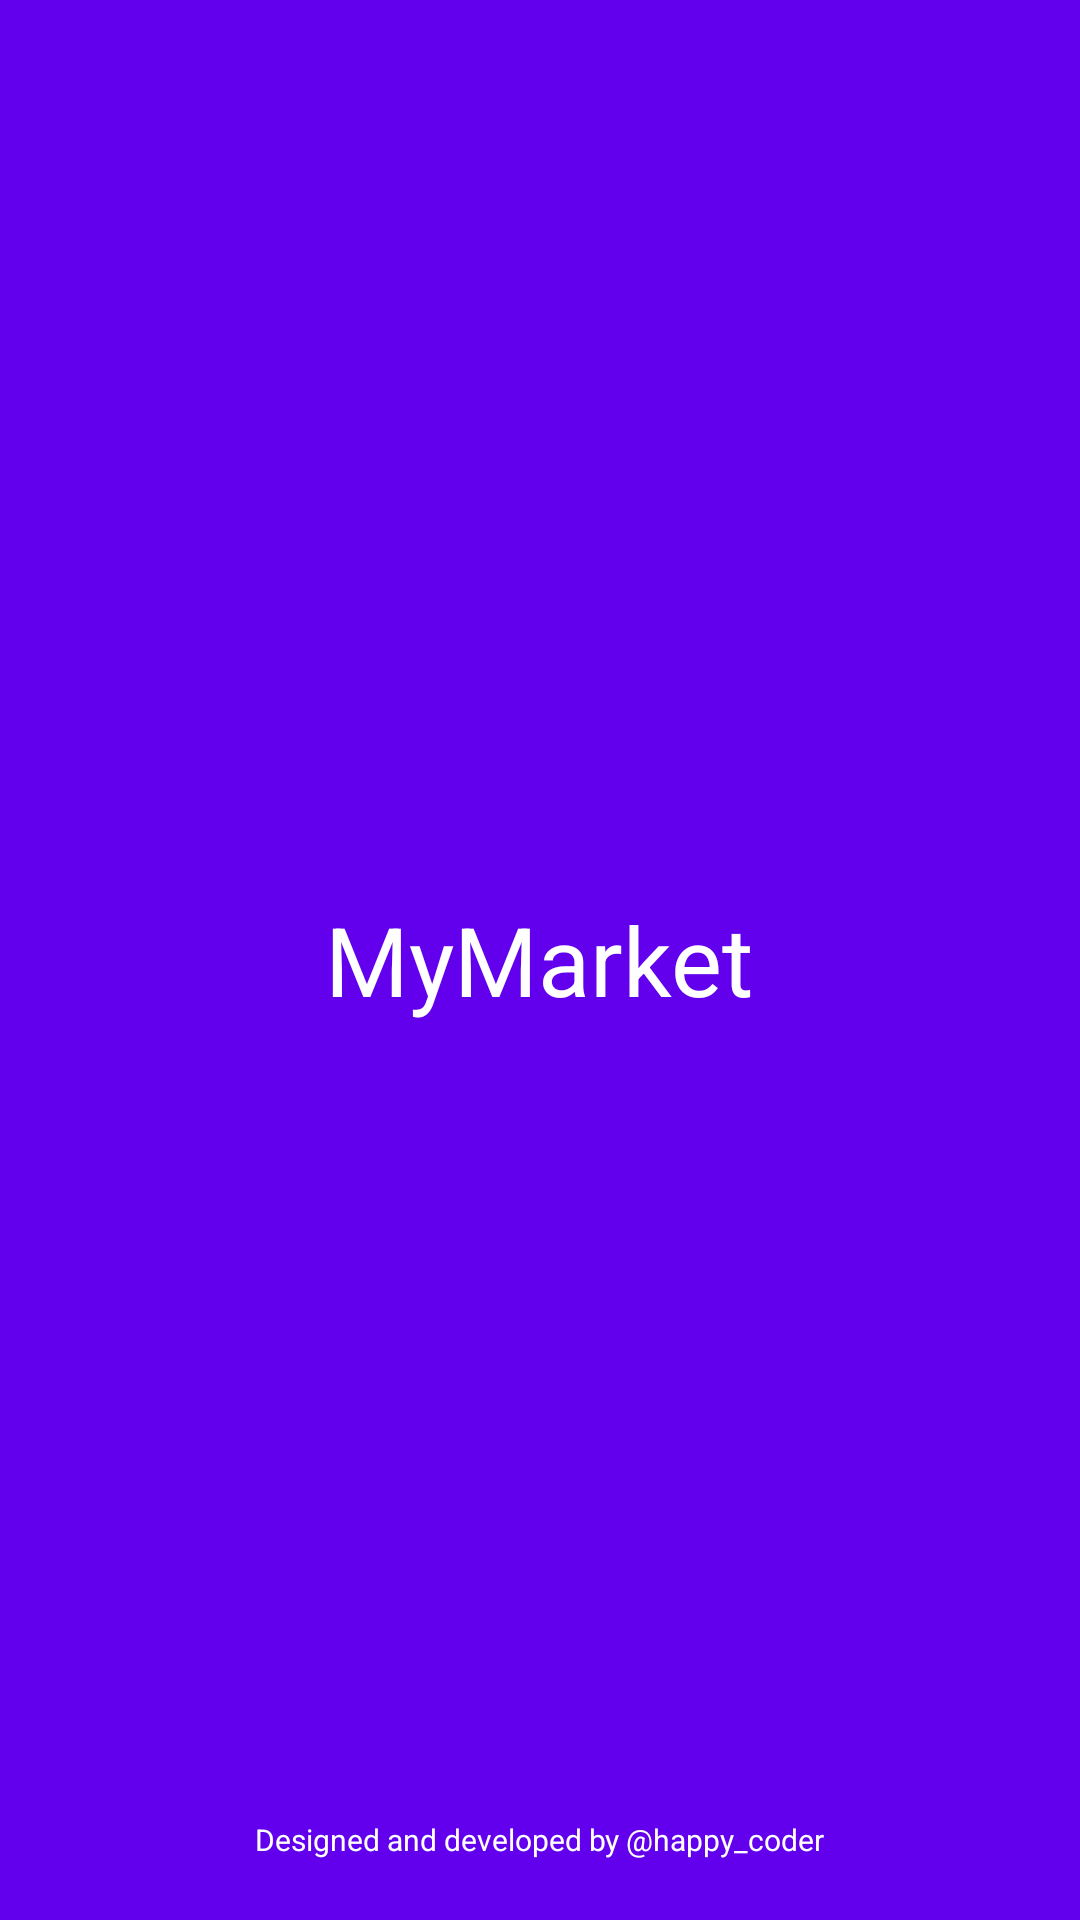

Layout XML and referenced resources for this Android screen:
<!-- AndroidManifest.xml: application theme Theme.MyMarket -->
<!-- res/layout/activity_splash_screen.xml -->
<?xml version="1.0" encoding="utf-8"?>
<RelativeLayout
    xmlns:android="http://schemas.android.com/apk/res/android"
    android:layout_width="match_parent"
    android:layout_height="match_parent"
    android:background="@color/purple_500">
    <TextView
        android:layout_width="wrap_content"
        android:layout_height="wrap_content"
        android:layout_centerInParent="true"
        android:text="MyMarket"
        android:textColor="@color/white"
        android:textSize="32sp"
        android:textAllCaps="false"/>
    <TextView
        android:layout_width="wrap_content"
        android:layout_height="wrap_content"
        android:layout_centerHorizontal="true"
        android:layout_alignParentBottom="true"
        android:text="Designed and developed by @happy_coder"
        android:textColor="@color/white"
        android:textSize="10sp"
        android:textAllCaps="false"
        android:layout_marginBottom="20dp"/>
</RelativeLayout>
<!-- resources referenced by this layout -->
<resources>
  <color name="purple_500">#FF6200EE</color>
  <color name="white">#FFFFFFFF</color>
  <style name="Theme.MyMarket" parent="Theme.AppCompat.Light.NoActionBar">
          
          <item name="colorPrimary">@color/purple_500</item>
          <item name="colorPrimaryVariant">@color/purple_700</item>
          <item name="colorOnPrimary">@color/white</item>
          
          <item name="colorSecondary">@color/teal_200</item>
          <item name="colorSecondaryVariant">@color/teal_700</item>
          <item name="colorOnSecondary">@color/black</item>
          
          <item name="android:statusBarColor" tools:targetApi="l">?attr/colorPrimaryVariant</item>
          
      </style>
  <color name="purple_700">#FF3700B3</color>
  <color name="teal_200">#FF03DAC5</color>
  <color name="teal_700">#FF018786</color>
  <color name="black">#FF000000</color>
</resources>
